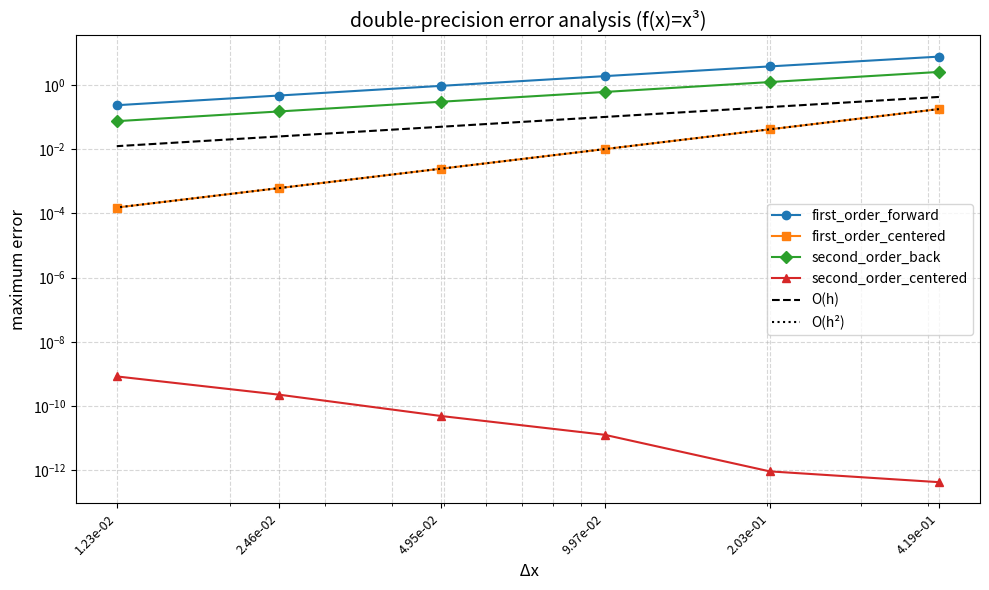
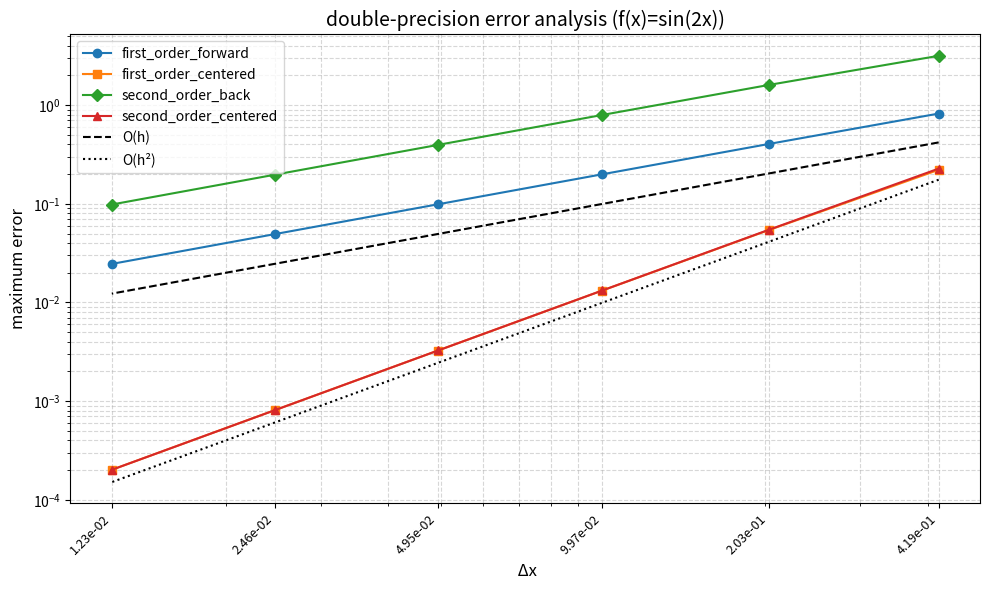
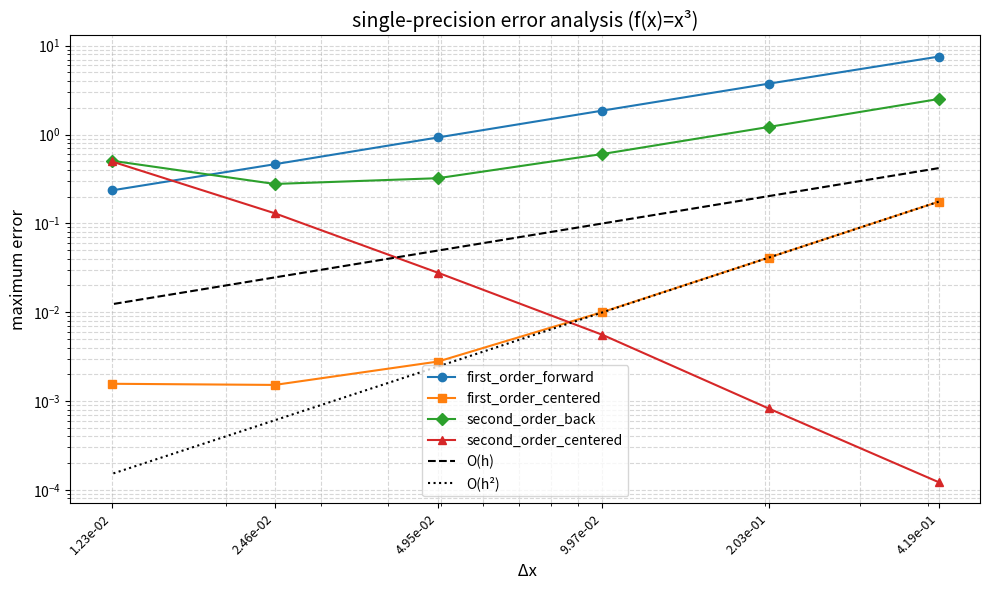
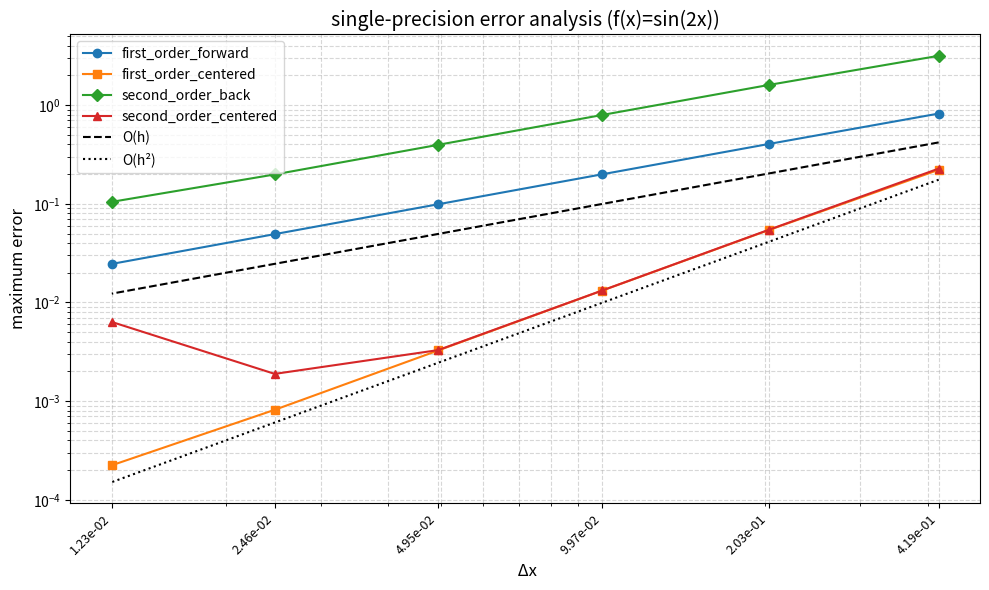

These figures' Python source, in order:
import numpy as np
import matplotlib.pyplot as plt

# ======================
# 格式函数
# ======================
def first_order_forward(u, dx):
    """一阶前向差分（数组长度自动减1）
    公式: (u_{i+1} - u_{i}) / dx
    """
    return (u[1:] - u[:-1]) / dx  # 直接返回N-1长度的数组



def first_order_centered(u, dx):
    """一阶导数中心差分（数组长度自动减2）
    公式: (u_{i+1} - u_{i-1} )/2dx
    """
    return (u[2:] - u[:-2]) / (2 * dx)  # 直接返回N-2长度的数组


def second_order_back(u, dx):
    """
    二阶导数：一阶精度差分（3个点）
    公式: (u_{i} - 2u_{i-1} + u_{i-2})/dx²
    """

    return (u[2:] - 2 * u[1:-1] + u[:-2]) / ( dx ** 2)  # 直接返回N-2长度的数组


def second_order_centered(u, dx):
    """
    二阶导数：二阶中心差分（3点模板）
    公式: (u_{i+1} - 2u_i + u_{i-1})/dx²
    """
    return (u[2:] - 2 * u[1:-1] + u[:-2]) / (dx ** 2)  # 直接返回N-2长度的数组
# ======================
# 误差分析模块
# ======================

def compute_errors(f, df_exact, d2f_exact, x_range=(0.0, 2 * np.pi), num_points=100, dtype=np.float64):
    """
    计算不同网格间距下的误差
    """
    steps = np.array([16, 32, 64, 128, 256, 512])  # 网格点数
    h_list = (x_range[1] - x_range[0]) / (steps - 1)  # Δx值列表

    errors = {
        'first_order_forward': [],
        'first_order_centered': [],
        'second_order_back': [],
        'second_order_centered': []
    }

    for n in steps:
        x = np.linspace(x_range[0], x_range[1], n, dtype=dtype)
        dx = x[1] - x[0]
        u = f(x)

        # 计算数值导数
        du_forward = first_order_forward(u, dx)
        du_centered = first_order_centered(u, dx)
        d2u_back = second_order_back(u, dx)
        d2u_fourth = second_order_centered(u, dx)

        # 计算最大误差
        errors['first_order_forward'].append(np.abs(du_forward[:] - df_exact(x)[:-1]).max())
        errors['first_order_centered'].append(np.abs(du_centered[:] - df_exact(x)[1:-1]).max())
        errors['second_order_back'].append(np.abs(d2u_back[:] - d2f_exact(x)[2:]).max())
        errors['second_order_centered'].append(np.abs(d2u_fourth[:] - d2f_exact(x)[1:-1]).max())

    return h_list, errors


def plot_errors(h_list, errors, title):
    """绘制误差随步长的变化曲线"""
    plt.figure(figsize=(10, 6))
    markers = {'first_order_forward': 'o', 'first_order_centered': 's',
               'second_order_back': 'D', 'second_order_centered': '^'}
    for key in errors:
        plt.loglog(h_list, errors[key], f'{markers[key]}-', label=key)
    plt.loglog(h_list, h_list, 'k--', label='O(h)')
    plt.loglog(h_list, h_list ** 2, 'k:', label='O(h²)')
    # 设置坐标轴
    ax = plt.gca()

    # 增加x轴刻度密度
    from matplotlib.ticker import LogLocator, LogFormatterSciNotation
    ax.xaxis.set_major_locator(LogLocator(base=10, numticks=15))  # 主刻度
    ax.xaxis.set_minor_locator(LogLocator(base=10, subs=np.arange(2, 10) * 0.1))  # 次刻度
    ax.xaxis.set_major_formatter(LogFormatterSciNotation())  # 科学计数法格式

    # 强制显示所有步长标签
    ax.set_xticks(h_list)
    ax.set_xticklabels([f"{h:.2e}" for h in h_list], rotation=45, ha='right', fontsize=9)

    # 标签和标题
    plt.xlabel(' Δx', fontsize=12)
    plt.ylabel('maximum error', fontsize=12)
    plt.title(title, fontsize=14)

    # 网格和图例
    plt.grid(True, which='both', linestyle='--', alpha=0.5)
    plt.legend(fontsize=10)
    plt.tight_layout()
    plt.show()

# ======================
# 测试函数与主程序
# ======================

if __name__ == "__main__":
    # 测试函数1：三次多项式
    f_poly = lambda x: x ** 3
    df_poly = lambda x: 3 * x ** 2
    d2f_poly = lambda x: 6 * x

    # 测试函数2：正弦函数
    k = 2
    f_sine = lambda x: np.sin(k * x)
    df_sine = lambda x: k * np.cos(k * x)
    d2f_sine = lambda x: -k ** 2 * np.sin(k * x)

    # 双精度分析舍入误差和截断误差
    h_list_double_rounding, errors_double_rounding = compute_errors(f_poly, df_poly, d2f_poly, dtype=np.float64)
    plot_errors(h_list_double_rounding, errors_double_rounding, "double-precision error analysis (f(x)=x³)")

    h_list_double_truncation, errors_double_truncation = compute_errors(f_sine, df_sine, d2f_sine, dtype=np.float64)
    plot_errors(h_list_double_truncation, errors_double_truncation, "double-precision error analysis (f(x)=sin(2x))")
    # 单精度分析舍入误差和截断误差
    h_list_single_rounding, errors_single_rounding = compute_errors(f_poly, df_poly, d2f_poly, dtype=np.float32)
    plot_errors(h_list_single_rounding, errors_single_rounding, "single-precision error analysis (f(x)=x³)")

    h_list_single_truncation, errors_single_truncation = compute_errors(f_sine, df_sine, d2f_sine, dtype=np.float32)
    plot_errors(h_list_single_truncation, errors_single_truncation, "single-precision error analysis (f(x)=sin(2x))")

